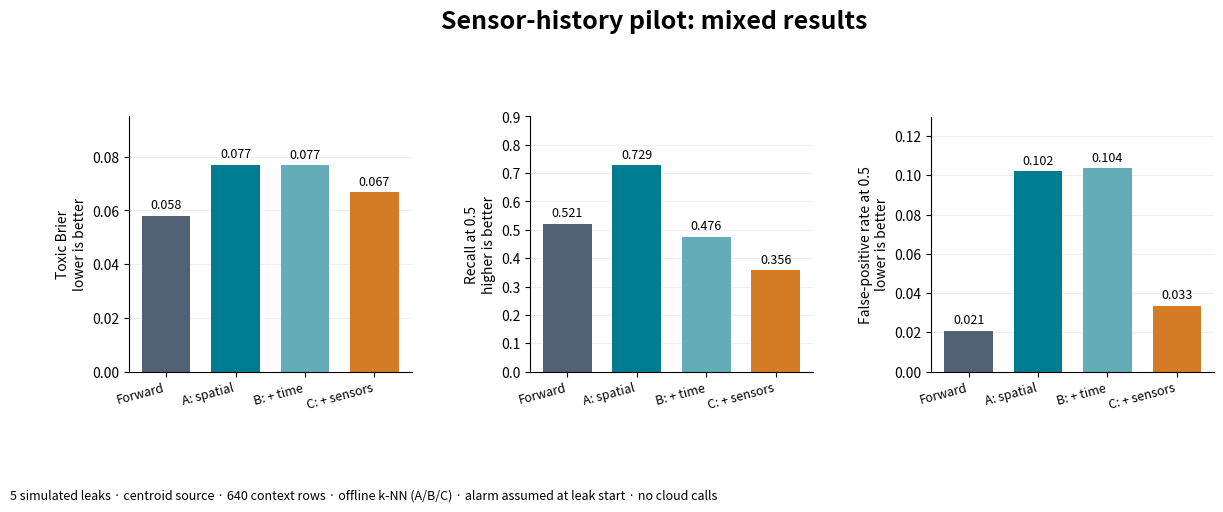

Reproduce this figure in Python.
"""Redraw the recorded five-case sensor-history pilot without making model calls."""

from pathlib import Path

import matplotlib

matplotlib.use("Agg")

import matplotlib.pyplot as plt
import numpy as np


def main() -> None:
    """Save the small journey figure from the reported aggregate pilot values."""
    names = ["Forward", "A: spatial", "B: + time", "C: + sensors"]
    colors = ["#526175", "#007c91", "#65acb9", "#d47c25"]
    metrics = [
        ([0.05806, 0.07700, 0.07679, 0.06681], "Toxic Brier\nlower is better", 0.095),
        ([0.5215, 0.7285, 0.4761, 0.3565], "Recall at 0.5\nhigher is better", 0.9),
        ([0.0209, 0.1021, 0.1037, 0.0334], "False-positive rate at 0.5\nlower is better", 0.13),
    ]
    fig, axes = plt.subplots(1, 3, figsize=(14, 5.1))
    fig.suptitle("Sensor-history pilot: mixed results", fontsize=18, fontweight="bold")
    for ax, (values, label, limit) in zip(axes, metrics, strict=True):
        bars = ax.bar(np.arange(4), values, color=colors, width=0.7)
        ax.bar_label(bars, fmt="%.3f", padding=3, fontsize=9)
        ax.set_xticks(np.arange(4), names, rotation=15, ha="right", fontsize=9)
        ax.set_ylabel(label)
        ax.set_ylim(0, limit)
        ax.grid(axis="y", alpha=0.2)
        ax.set_axisbelow(True)
        ax.spines[["top", "right"]].set_visible(False)
    fig.text(
        0.04,
        0.02,
        "5 simulated leaks · centroid source · 640 context rows · offline k-NN (A/B/C) · "
        "alarm assumed at leak start · no cloud calls",
        fontsize=9,
    )
    fig.subplots_adjust(top=0.77, bottom=0.27, wspace=0.42)
    path = Path("docs/figures/ahmad/01-sensor-history-pilot.png")
    path.parent.mkdir(parents=True, exist_ok=True)
    fig.savefig(path, dpi=150, bbox_inches="tight")
    print(f"wrote {path}")


if __name__ == "__main__":
    main()
